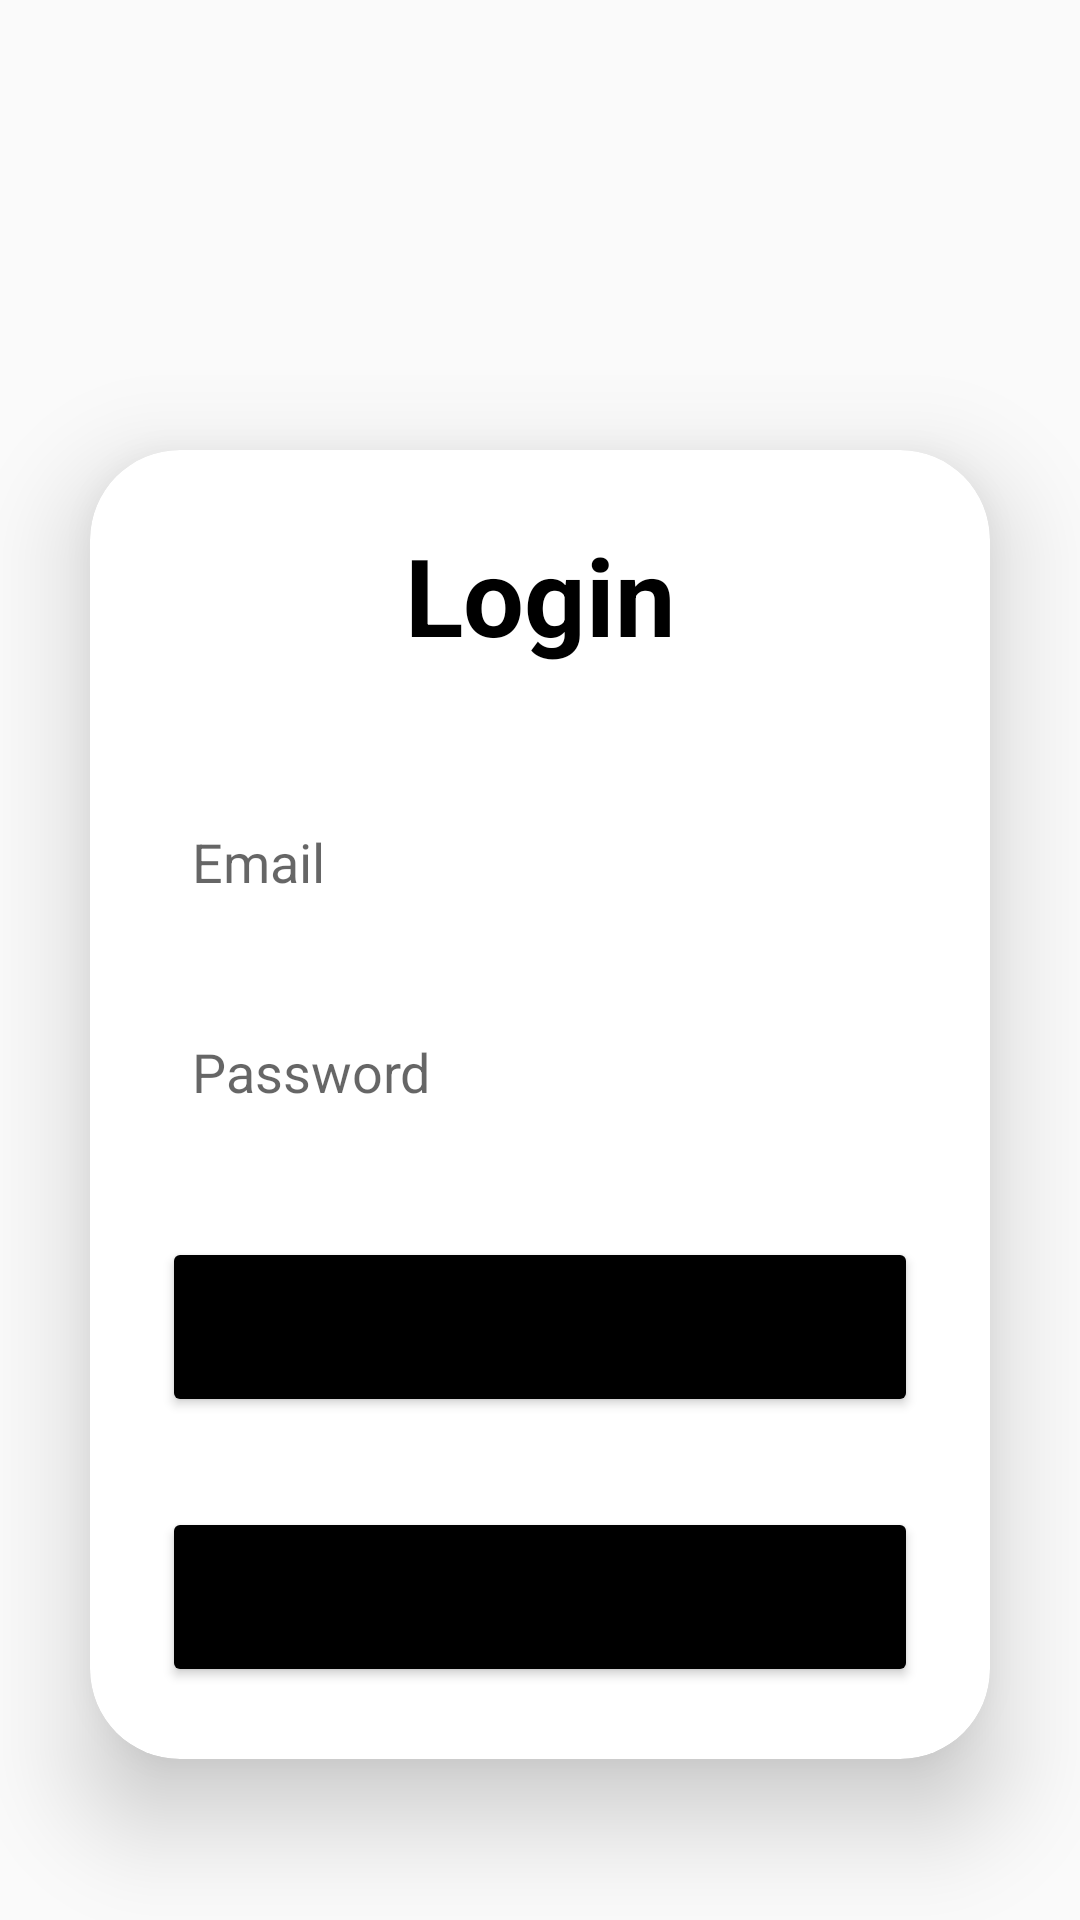

Android layout source for this screen:
<!-- AndroidManifest.xml: application theme Theme.ToyStore -->
<!-- res/layout/activity_main.xml -->
<?xml version="1.0" encoding="utf-8"?>
<LinearLayout xmlns:android="http://schemas.android.com/apk/res/android"
    xmlns:app="http://schemas.android.com/apk/res-auto"
    xmlns:tools="http://schemas.android.com/tools"
    android:layout_width="match_parent"
    android:layout_height="match_parent"
    android:background="@drawable/legobackgroud"
    tools:context=".MainActivity">

    <androidx.cardview.widget.CardView
        android:layout_width="match_parent"
        android:layout_height="wrap_content"
        android:layout_marginTop="150dp"
        android:layout_marginLeft="30dp"
        android:layout_marginRight="30dp"
        app:cardCornerRadius="30dp"
        app:cardElevation="20dp"
        >

        <LinearLayout
            android:layout_width="match_parent"
            android:layout_height="match_parent"
            android:layout_gravity="center_horizontal"
            android:orientation="vertical"
            android:padding="24dp"
            >

            <TextView
                android:id="@+id/loginText"
                android:layout_width="match_parent"
                android:layout_height="wrap_content"
                android:text="Login"
                android:textAlignment="center"
                android:textColor="@color/black"
                android:textSize="36sp"
                android:textStyle="bold"
                />
            <EditText
                android:id="@+id/email"
                android:layout_width="match_parent"
                android:layout_height="50dp"
                android:background="@drawable/border"
                android:paddingLeft="10dp"
                android:hint="Email"
                android:layout_marginTop="40dp"/>
            <EditText
                android:id="@+id/password"
                android:layout_width="match_parent"
                android:layout_height="50dp"
                android:background="@drawable/border"
                android:paddingLeft="10dp"
                android:hint="Password"
                android:inputType="textPassword"
                android:layout_marginTop="20dp"/>
            <Button
                android:layout_width="match_parent"
                android:layout_height="60dp"
                android:id="@+id/loginButton"
                android:text="Login"
                android:textSize="18sp"
                android:layout_marginTop="30dp"
                android:backgroundTint="@color/black"/>
            <Button
                android:layout_width="match_parent"
                android:layout_height="60dp"
                android:id="@+id/registerButton"
                android:text="Don't have a account?"
                android:textSize="18sp"
                android:layout_marginTop="30dp"
                android:backgroundTint="@color/black"/>



        </LinearLayout>
    </androidx.cardview.widget.CardView>
</LinearLayout>
<!-- resources referenced by this layout -->
<resources>
  <!-- drawable border (drawable) -->
  <?xml version="1.0" encoding="utf-8"?>
  <layer-list xmlns:android="http://schemas.android.com/apk/res/android">
      <items
          android:right="-3dp"
          android:left="-3dp"
          android:top="-3dp"
          android:bottom="-1dp">
          <shape android:shape="rectangle">
              <stroke
                  android:width="2dp"
                  android:color="#7C7777" />
          </shape>
      </items>
  </layer-list>
  <style name="Theme.ToyStore" parent="Base.Theme.ToyStore" />
  <style name="Base.Theme.ToyStore" parent="Theme.AppCompat.DayNight.NoActionBar">
          
          
      </style>
  <!-- not gathered from this repository: default colours our renderer supplied (Android Studio template values) -->
  <color name="black">#FF000000</color>
</resources>
